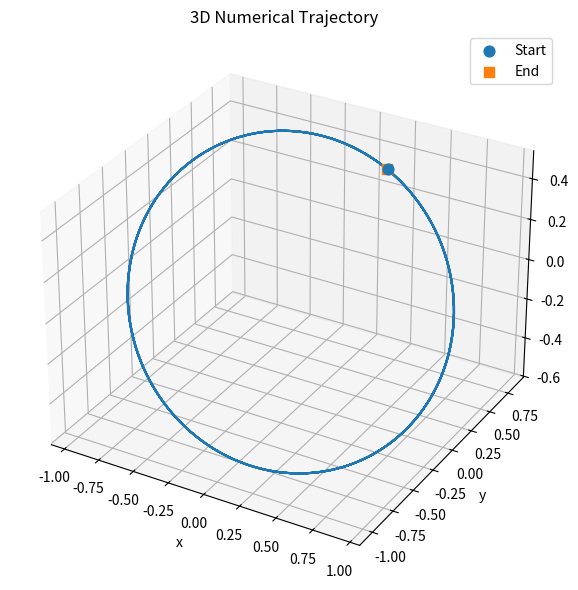
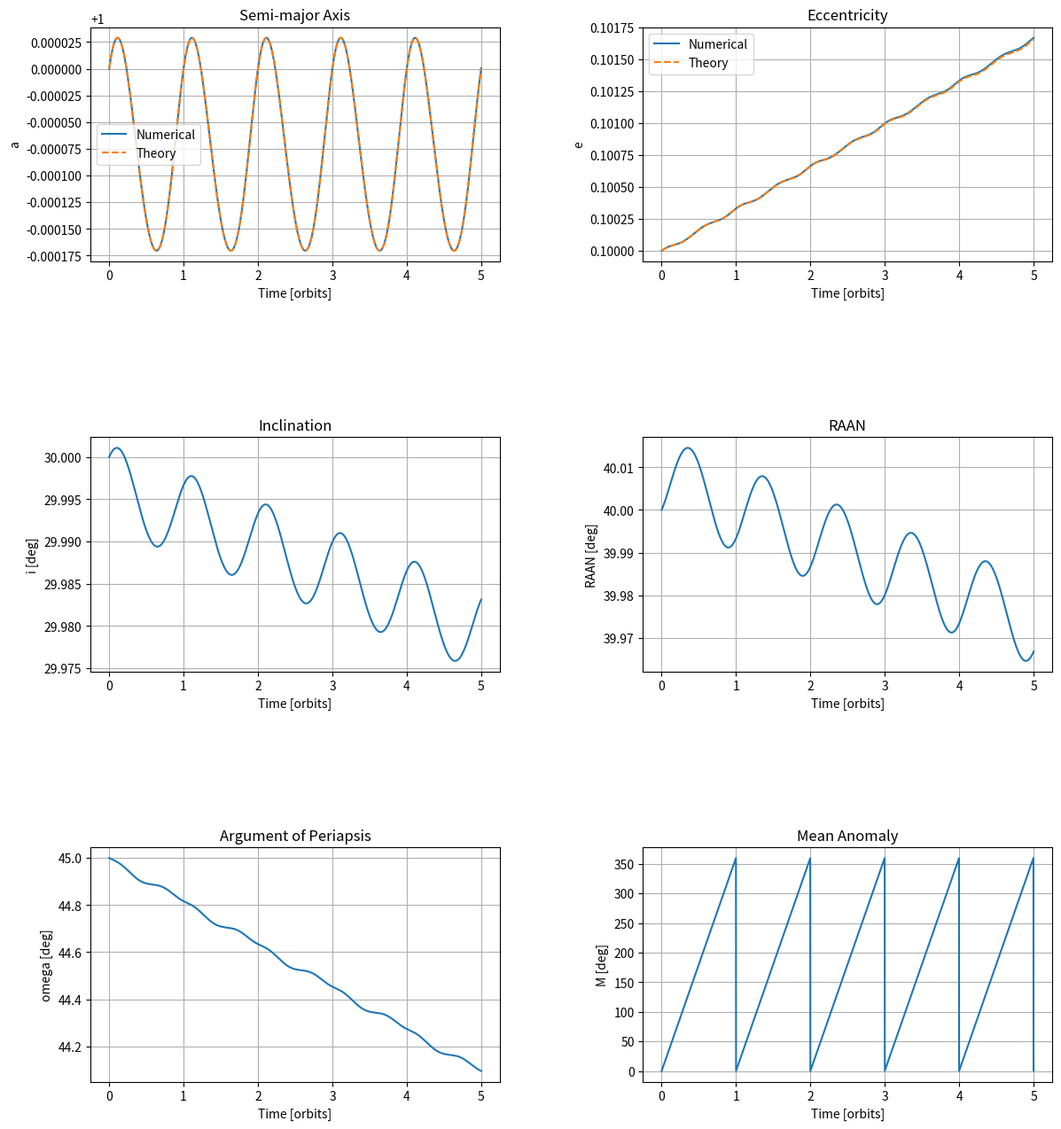

These charts were generated, in order, by the following Python code:
import numpy as np
import matplotlib.pyplot as plt
from scipy.integrate import solve_ivp

# HW5 Part (c)
# Constant z-direction acceleration perturbation
# Compare numerical osculating elements with theory


mu = 1.0

a0 = 1.0
e0 = 0.1
i0 = np.deg2rad(30.0)
Omega0 = np.deg2rad(40.0)
omega0 = np.deg2rad(45.0)
M0 = 0.0

a_s = 1e-4
a_pert = np.array([0.0, 0.0, a_s])

n0 = np.sqrt(mu / a0**3)
T0 = 2 * np.pi / n0

num_orbits = 5
t_final = num_orbits * T0
t_eval = np.linspace(0, t_final, 3000)

# Kepler solvers
def solve_kepler_wrapped(M, e, tol=1e-12):
    M = np.mod(M, 2*np.pi)

    if np.isscalar(M):
        E = M
    else:
        E = M.copy()

    for _ in range(50):
        f = E - e*np.sin(E) - M
        fp = 1 - e*np.cos(E)
        dE = -f / fp
        E = E + dE

        if np.max(np.abs(dE)) < tol:
            break

    return E


def solve_kepler_unwrapped(M, e, tol=1e-12):
    if np.isscalar(M):
        E = M
    else:
        E = M.copy()

    for _ in range(50):
        f = E - e*np.sin(E) - M
        fp = 1 - e*np.cos(E)
        dE = -f / fp
        E = E + dE

        if np.max(np.abs(dE)) < tol:
            break

    return E

# Convert Orbital Elements -> Cartesian State
def elements_to_rv(a, e, inc, Omega, omega, M, mu):
    E = solve_kepler_wrapped(M, e)

    r_pf = np.array([
        a * (np.cos(E) - e),
        a * np.sqrt(1 - e**2) * np.sin(E),
        0.0
    ])

    r_mag = a * (1 - e*np.cos(E))

    v_pf = np.array([
        -np.sqrt(mu*a) * np.sin(E) / r_mag,
        np.sqrt(mu*a) * np.sqrt(1 - e**2) * np.cos(E) / r_mag,
        0.0
    ])

    cO, sO = np.cos(Omega), np.sin(Omega)
    ci, si = np.cos(inc), np.sin(inc)
    cw, sw = np.cos(omega), np.sin(omega)

    R3_O = np.array([
        [cO, -sO, 0],
        [sO,  cO, 0],
        [0,   0,  1]
    ])

    R1_i = np.array([
        [1, 0, 0],
        [0, ci, -si],
        [0, si,  ci]
    ])

    R3_w = np.array([
        [cw, -sw, 0],
        [sw,  cw, 0],
        [0,   0,  1]
    ])

    Q = R3_O @ R1_i @ R3_w

    r_vec = Q @ r_pf
    v_vec = Q @ v_pf

    return r_vec, v_vec

# Convert Cartesian State -> Orbital Elements
def rv_to_elements(r, v, mu):
    r_mag = np.linalg.norm(r)
    v_mag = np.linalg.norm(v)

    h = np.cross(r, v)
    h_mag = np.linalg.norm(h)

    k_hat = np.array([0.0, 0.0, 1.0])
    N = np.cross(k_hat, h)
    N_mag = np.linalg.norm(N)

    e_vec = np.cross(v, h)/mu - r/r_mag
    e = np.linalg.norm(e_vec)

    energy = v_mag**2 / 2 - mu / r_mag
    a = -mu / (2 * energy)

    inc = np.arccos(h[2] / h_mag)

    Omega = np.arctan2(N[1], N[0])
    Omega = np.mod(Omega, 2*np.pi)

    omega = np.arccos(np.dot(N, e_vec) / (N_mag * e))
    if e_vec[2] < 0:
        omega = 2*np.pi - omega

    f = np.arccos(np.dot(e_vec, r) / (e * r_mag))
    if np.dot(r, v) < 0:
        f = 2*np.pi - f

    E = 2 * np.arctan2(
        np.sqrt(1 - e) * np.sin(f/2),
        np.sqrt(1 + e) * np.cos(f/2)
    )

    M = E - e*np.sin(E)
    M = np.mod(M, 2*np.pi)

    return a, e, inc, Omega, omega, M

# Dynamics
def dynamics(t, y):
    r = y[:3]
    v = y[3:]

    r_mag = np.linalg.norm(r)

    a_grav = -mu * r / r_mag**3
    a_total = a_grav + a_pert

    return np.hstack((v, a_total))

# Initial State
r0, v0 = elements_to_rv(
    a0, e0, i0, Omega0, omega0, M0, mu
)

y0 = np.hstack((r0, v0))

# Integrate
sol = solve_ivp(
    dynamics,
    [0, t_final],
    y0,
    t_eval=t_eval,
    rtol=1e-10,
    atol=1e-12
)

# Numerical Osculating Elements
a_num = []
e_num = []
i_num = []
Omega_num = []
omega_num = []
M_num = []

for k in range(len(sol.t)):
    r = sol.y[:3, k]
    v = sol.y[3:, k]

    a, e, inc, Omega, omega, M = rv_to_elements(r, v, mu)

    a_num.append(a)
    e_num.append(e)
    i_num.append(inc)
    Omega_num.append(Omega)
    omega_num.append(omega)
    M_num.append(M)

a_num = np.array(a_num)
e_num = np.array(e_num)
i_num = np.array(i_num)
Omega_num = np.array(Omega_num)
omega_num = np.array(omega_num)
M_num = np.array(M_num)

# Theory from Part (a)
M_theory = n0 * sol.t

# Use unwrapped eccentric anomaly so E grows continuously over many orbits.
E_theory = solve_kepler_unwrapped(M_theory, e0)

beta = np.sqrt(1 - e0**2)

Delta_a = (
    (2 * np.sin(i0) / n0**2)
    *
    (
        beta * np.cos(omega0) * np.sin(E_theory)
        -
        np.sin(omega0) * (1 - np.cos(E_theory))
    )
    * a_s
)

Delta_e = (
    (beta * np.sin(i0) / (n0**2 * a0))
    *
    (
        np.cos(omega0)
        *
        (
            (3/2) * E_theory
            -
            2 * e0 * np.sin(E_theory)
            +
            (1/4) * np.sin(2 * E_theory)
        )
        -
        (beta / 4)
        * np.sin(omega0)
        * (1 - np.cos(2 * E_theory))
    )
    * a_s
)

a_theory = a0 + Delta_a
e_theory = e0 + Delta_e

# Plot 3D Trajectory
fig = plt.figure(figsize=(8, 6))
ax = fig.add_subplot(111, projection='3d')

ax.plot(sol.y[0], sol.y[1], sol.y[2], linewidth=1.5)
ax.scatter(sol.y[0, 0], sol.y[1, 0], sol.y[2, 0], marker='o', s=60, label='Start')
ax.scatter(sol.y[0, -1], sol.y[1, -1], sol.y[2, -1], marker='s', s=60, label='End')

ax.set_title('3D Numerical Trajectory')
ax.set_xlabel('x')
ax.set_ylabel('y')
ax.set_zlabel('z')
ax.legend()

plt.tight_layout()

# Plot Orbital Elements
time_orbits = sol.t / T0

fig, axs = plt.subplots(3, 2, figsize=(14, 14))
axs = axs.flatten()

axs[0].plot(time_orbits, a_num, label='Numerical')
axs[0].plot(time_orbits, a_theory, '--', label='Theory')
axs[0].set_title('Semi-major Axis')
axs[0].set_ylabel('a')
axs[0].legend()

axs[1].plot(time_orbits, e_num, label='Numerical')
axs[1].plot(time_orbits, e_theory, '--', label='Theory')
axs[1].set_title('Eccentricity')
axs[1].set_ylabel('e')
axs[1].legend()

axs[2].plot(time_orbits, np.rad2deg(i_num))
axs[2].set_title('Inclination')
axs[2].set_ylabel('i [deg]')

axs[3].plot(time_orbits, np.rad2deg(Omega_num))
axs[3].set_title('RAAN')
axs[3].set_ylabel('RAAN [deg]')

axs[4].plot(time_orbits, np.rad2deg(omega_num))
axs[4].set_title('Argument of Periapsis')
axs[4].set_ylabel('omega [deg]')

axs[5].plot(time_orbits, np.rad2deg(M_num))
axs[5].set_title('Mean Anomaly')
axs[5].set_ylabel('M [deg]')

for ax in axs:
    ax.set_xlabel('Time [orbits]')
    ax.grid(True)

fig.subplots_adjust(
    hspace=0.75,
    wspace=0.35,
    top=0.92,
    bottom=0.07
)

plt.show()

# Print comparison
print('\nHW5 Part (c) Comparison\n')

print(f'Initial semi-major axis a0 = {a0}')
print(f'Initial eccentricity e0 = {e0}')
print(f'Perturbing acceleration a_s = {a_s}\n')

print('Semi-major axis comparison:')
print(f'Numerical min/max = {np.min(a_num):.8f}, {np.max(a_num):.8f}')
print(f'Theory    min/max = {np.min(a_theory):.8f}, {np.max(a_theory):.8f}\n')

print('Eccentricity comparison:')
print(f'Numerical min/max = {np.min(e_num):.8f}, {np.max(e_num):.8f}')
print(f'Theory    min/max = {np.min(e_theory):.8f}, {np.max(e_theory):.8f}')
